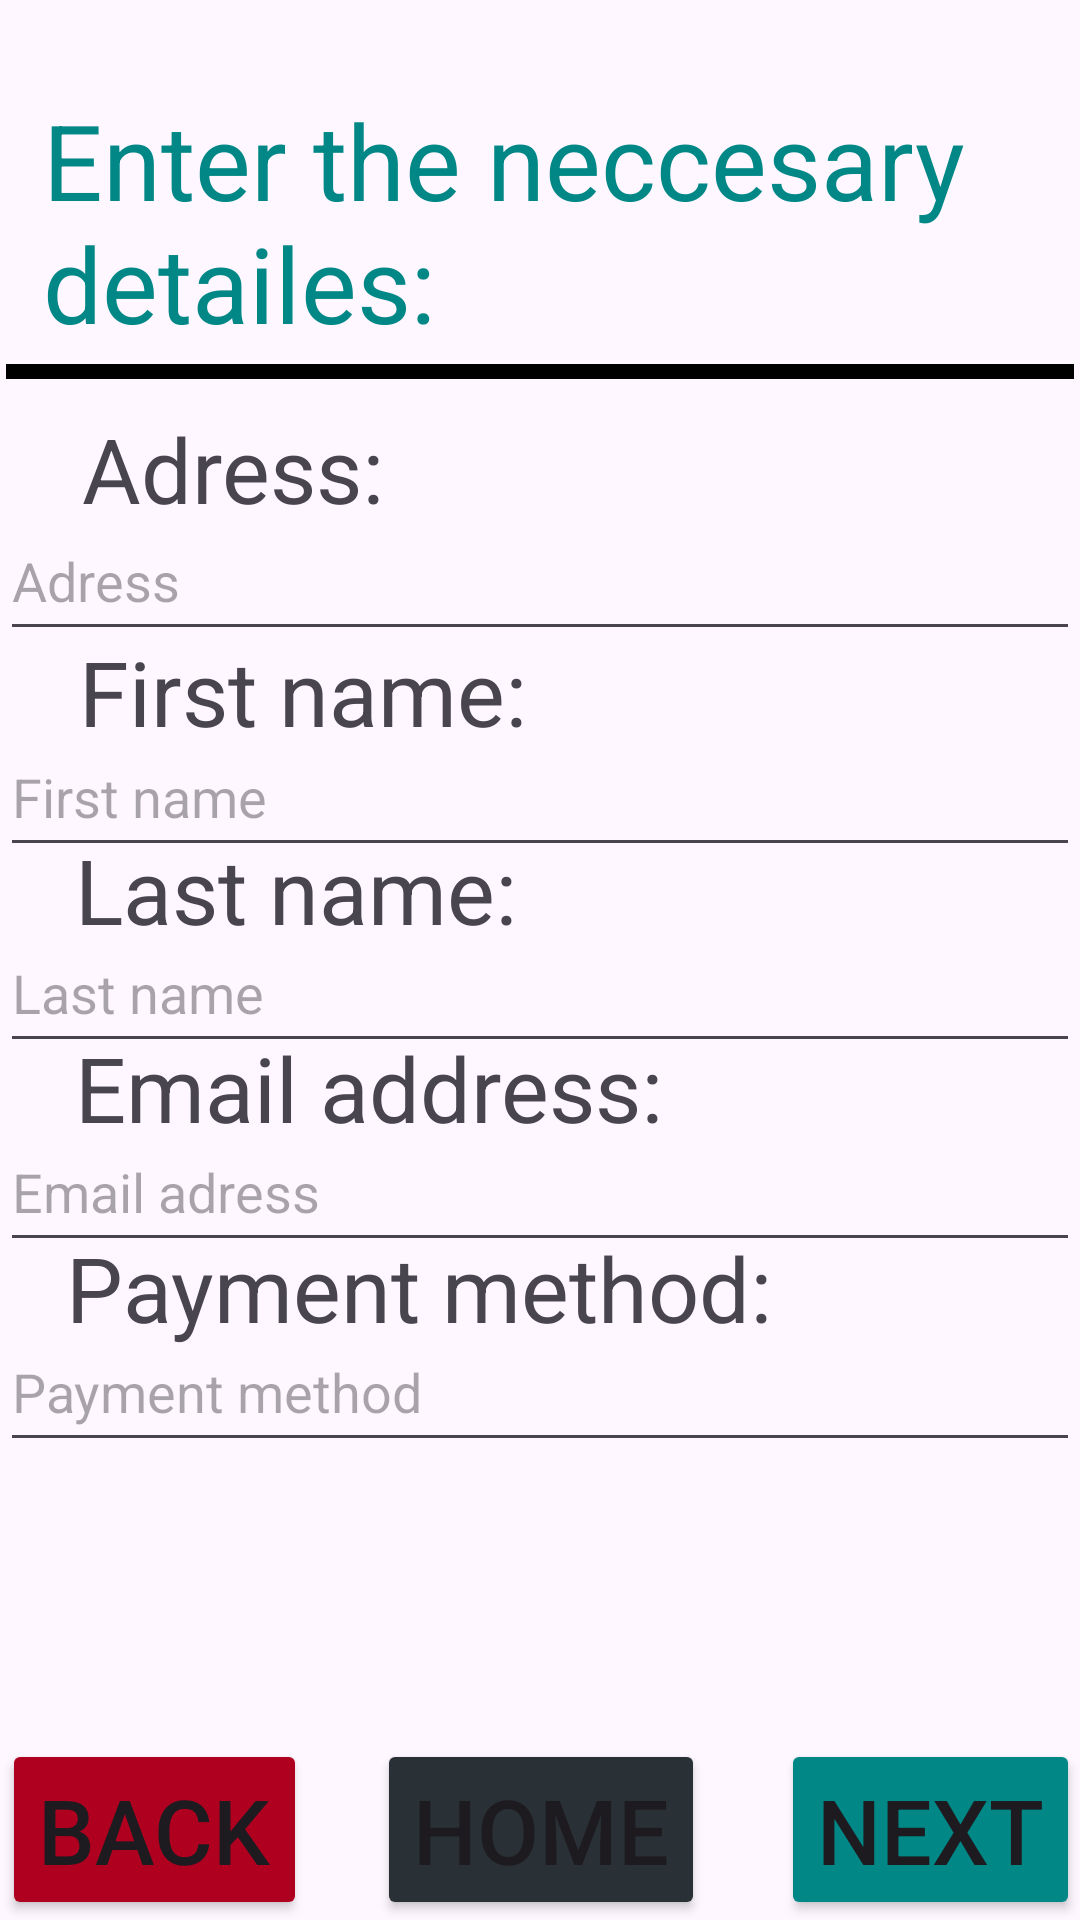

Write the Android layout XML for this screen, with the resource values it uses.
<!-- AndroidManifest.xml: application theme Theme.LEGOSTARWARSGameShop -->
<!-- res/layout/activity_main4.xml -->
<?xml version="1.0" encoding="utf-8"?>
<androidx.constraintlayout.widget.ConstraintLayout
    xmlns:android="http://schemas.android.com/apk/res/android"
    xmlns:tools="http://schemas.android.com/tools"
    xmlns:app="http://schemas.android.com/apk/res-auto"
    android:id="@+id/main"
    android:layout_width="match_parent"
    android:layout_height="match_parent"
    tools:context=".MainActivity4">

  <Button
      android:id="@+id/back"
      android:layout_width="wrap_content"
      android:layout_height="wrap_content"
      android:backgroundTint="@color/design_default_color_error"
      android:text="Back"
      android:textSize="30sp"
      app:layout_constraintBottom_toBottomOf="parent"
      app:layout_constraintEnd_toEndOf="parent"
      app:layout_constraintHorizontal_bias="0.003"
      app:layout_constraintStart_toStartOf="parent"
      app:layout_constraintTop_toTopOf="parent"
      app:layout_constraintVertical_bias="1.0" />

  <Button
      android:id="@+id/home3"
      android:layout_width="wrap_content"
      android:layout_height="wrap_content"
      android:backgroundTint="@color/material_dynamic_neutral_variant20"
      android:text="Home"
      android:textSize="30sp"
      app:layout_constraintBottom_toBottomOf="parent"
      app:layout_constraintEnd_toEndOf="parent"
      app:layout_constraintHorizontal_bias="0.501"
      app:layout_constraintStart_toStartOf="parent"
      app:layout_constraintTop_toTopOf="parent"
      app:layout_constraintVertical_bias="1.0" />

  <Button
      android:id="@+id/next"
      android:layout_width="wrap_content"
      android:layout_height="wrap_content"
      android:backgroundTint="@color/design_default_color_secondary_variant"
      android:text="Next"
      android:textSize="30sp"
      app:layout_constraintBottom_toBottomOf="parent"
      app:layout_constraintEnd_toEndOf="parent"
      app:layout_constraintHorizontal_bias="1.0"
      app:layout_constraintStart_toStartOf="parent"
      app:layout_constraintTop_toTopOf="parent"
      app:layout_constraintVertical_bias="1.0" />

  <ImageView
      android:id="@+id/imageView16"
      android:layout_width="356dp"
      android:layout_height="5dp"
      app:layout_constraintBottom_toBottomOf="parent"
      app:layout_constraintEnd_toEndOf="parent"
      app:layout_constraintHorizontal_bias="0.527"
      app:layout_constraintStart_toStartOf="parent"
      app:layout_constraintTop_toTopOf="parent"
      app:layout_constraintVertical_bias="0.191"
      app:srcCompat="@android:drawable/screen_background_dark" />

  <com.google.android.material.textfield.TextInputEditText
      android:id="@+id/first"
      android:layout_width="360dp"
      android:layout_height="50dp"
      android:hint="First name"
      app:layout_constraintBottom_toBottomOf="parent"
      app:layout_constraintEnd_toEndOf="parent"
      app:layout_constraintHorizontal_bias="0.647"
      app:layout_constraintStart_toStartOf="parent"
      app:layout_constraintTop_toTopOf="parent"
      app:layout_constraintVertical_bias="0.405" />

  <com.google.android.material.textfield.TextInputEditText
      android:id="@+id/adress"
      android:layout_width="360dp"
      android:layout_height="50dp"
      android:hint="Adress"
      app:layout_constraintBottom_toBottomOf="parent"
      app:layout_constraintEnd_toEndOf="parent"
      app:layout_constraintHorizontal_bias="0.611"
      app:layout_constraintStart_toStartOf="parent"
      app:layout_constraintTop_toTopOf="parent"
      app:layout_constraintVertical_bias="0.283" />

  <TextView
      android:id="@+id/textView24"
      android:layout_width="wrap_content"
      android:layout_height="wrap_content"
      android:text="Email address:"
      android:textSize="30dp"
      app:layout_constraintBottom_toBottomOf="parent"
      app:layout_constraintEnd_toEndOf="parent"
      app:layout_constraintHorizontal_bias="0.153"
      app:layout_constraintStart_toStartOf="parent"
      app:layout_constraintTop_toTopOf="parent"
      app:layout_constraintVertical_bias="0.571" />

  <TextView
      android:id="@+id/textView23"
      android:layout_width="wrap_content"
      android:layout_height="wrap_content"
      android:text="Last name:"
      android:textSize="30dp"
      app:layout_constraintBottom_toBottomOf="parent"
      app:layout_constraintEnd_toEndOf="parent"
      app:layout_constraintHorizontal_bias="0.117"
      app:layout_constraintStart_toStartOf="parent"
      app:layout_constraintTop_toTopOf="parent"
      app:layout_constraintVertical_bias="0.461" />

  <TextView
      android:id="@+id/textView22"
      android:layout_width="wrap_content"
      android:layout_height="wrap_content"
      android:text="First name:"
      android:textSize="30dp"
      app:layout_constraintBottom_toBottomOf="parent"
      app:layout_constraintEnd_toEndOf="parent"
      app:layout_constraintHorizontal_bias="0.125"
      app:layout_constraintStart_toStartOf="parent"
      app:layout_constraintTop_toTopOf="parent"
      app:layout_constraintVertical_bias="0.351" />

  <TextView
      android:id="@+id/textView21"
      android:layout_width="wrap_content"
      android:layout_height="wrap_content"
      android:text="Adress:"
      android:textSize="30dp"
      app:layout_constraintBottom_toBottomOf="parent"
      app:layout_constraintEnd_toEndOf="parent"
      app:layout_constraintHorizontal_bias="0.106"
      app:layout_constraintStart_toStartOf="parent"
      app:layout_constraintTop_toTopOf="parent"
      app:layout_constraintVertical_bias="0.227" />

  <TextView
      android:id="@+id/textView19"
      android:layout_width="321dp"
      android:layout_height="94dp"
      android:text="Enter the neccesary detailes:"
      android:textColor="@color/design_default_color_secondary_variant"
      android:textSize="35dp"
      app:layout_constraintBottom_toBottomOf="parent"
      app:layout_constraintEnd_toEndOf="parent"
      app:layout_constraintHorizontal_bias="0.366"
      app:layout_constraintStart_toStartOf="parent"
      app:layout_constraintTop_toTopOf="parent"
      app:layout_constraintVertical_bias="0.055" />

  <TextView
      android:id="@+id/textView20"
      android:layout_width="wrap_content"
      android:layout_height="wrap_content"
      android:text="Payment method:"
      android:textSize="30dp"
      app:layout_constraintBottom_toBottomOf="parent"
      app:layout_constraintEnd_toEndOf="parent"
      app:layout_constraintHorizontal_bias="0.176"
      app:layout_constraintStart_toStartOf="parent"
      app:layout_constraintTop_toTopOf="parent"
      app:layout_constraintVertical_bias="0.682" />

  <com.google.android.material.textfield.TextInputEditText
      android:layout_width="360dp"
      android:layout_height="50dp"
      android:hint="Last name"
      app:layout_constraintBottom_toBottomOf="parent"
      app:layout_constraintEnd_toEndOf="parent"
      app:layout_constraintHorizontal_bias="0.647"
      app:layout_constraintStart_toStartOf="parent"
      app:layout_constraintTop_toTopOf="parent"
      app:layout_constraintVertical_bias="0.516" />

  <com.google.android.material.textfield.TextInputEditText
      android:id="@+id/editText4"
      android:layout_width="360dp"
      android:layout_height="50dp"
      android:hint="Email adress"
      app:layout_constraintBottom_toBottomOf="parent"
      app:layout_constraintEnd_toEndOf="parent"
      app:layout_constraintHorizontal_bias="0.607"
      app:layout_constraintStart_toStartOf="parent"
      app:layout_constraintTop_toTopOf="parent"
      app:layout_constraintVertical_bias="0.628" />

  <com.google.android.material.textfield.TextInputEditText
      android:id="@+id/editText5"
      android:layout_width="360dp"
      android:layout_height="50dp"
      android:hint="Payment method"
      app:layout_constraintBottom_toBottomOf="parent"
      app:layout_constraintEnd_toEndOf="parent"
      app:layout_constraintHorizontal_bias="0.49"
      app:layout_constraintStart_toStartOf="parent"
      app:layout_constraintTop_toTopOf="parent"
      app:layout_constraintVertical_bias="0.741" />

</androidx.constraintlayout.widget.ConstraintLayout>
<!-- resources referenced by this layout -->
<resources>
  <style name="Theme.LEGOSTARWARSGameShop" parent="Base.Theme.LEGOSTARWARSGameShop" />
  <style name="Base.Theme.LEGOSTARWARSGameShop" parent="Theme.Material3.DayNight.NoActionBar">
          
          
      </style>
</resources>
